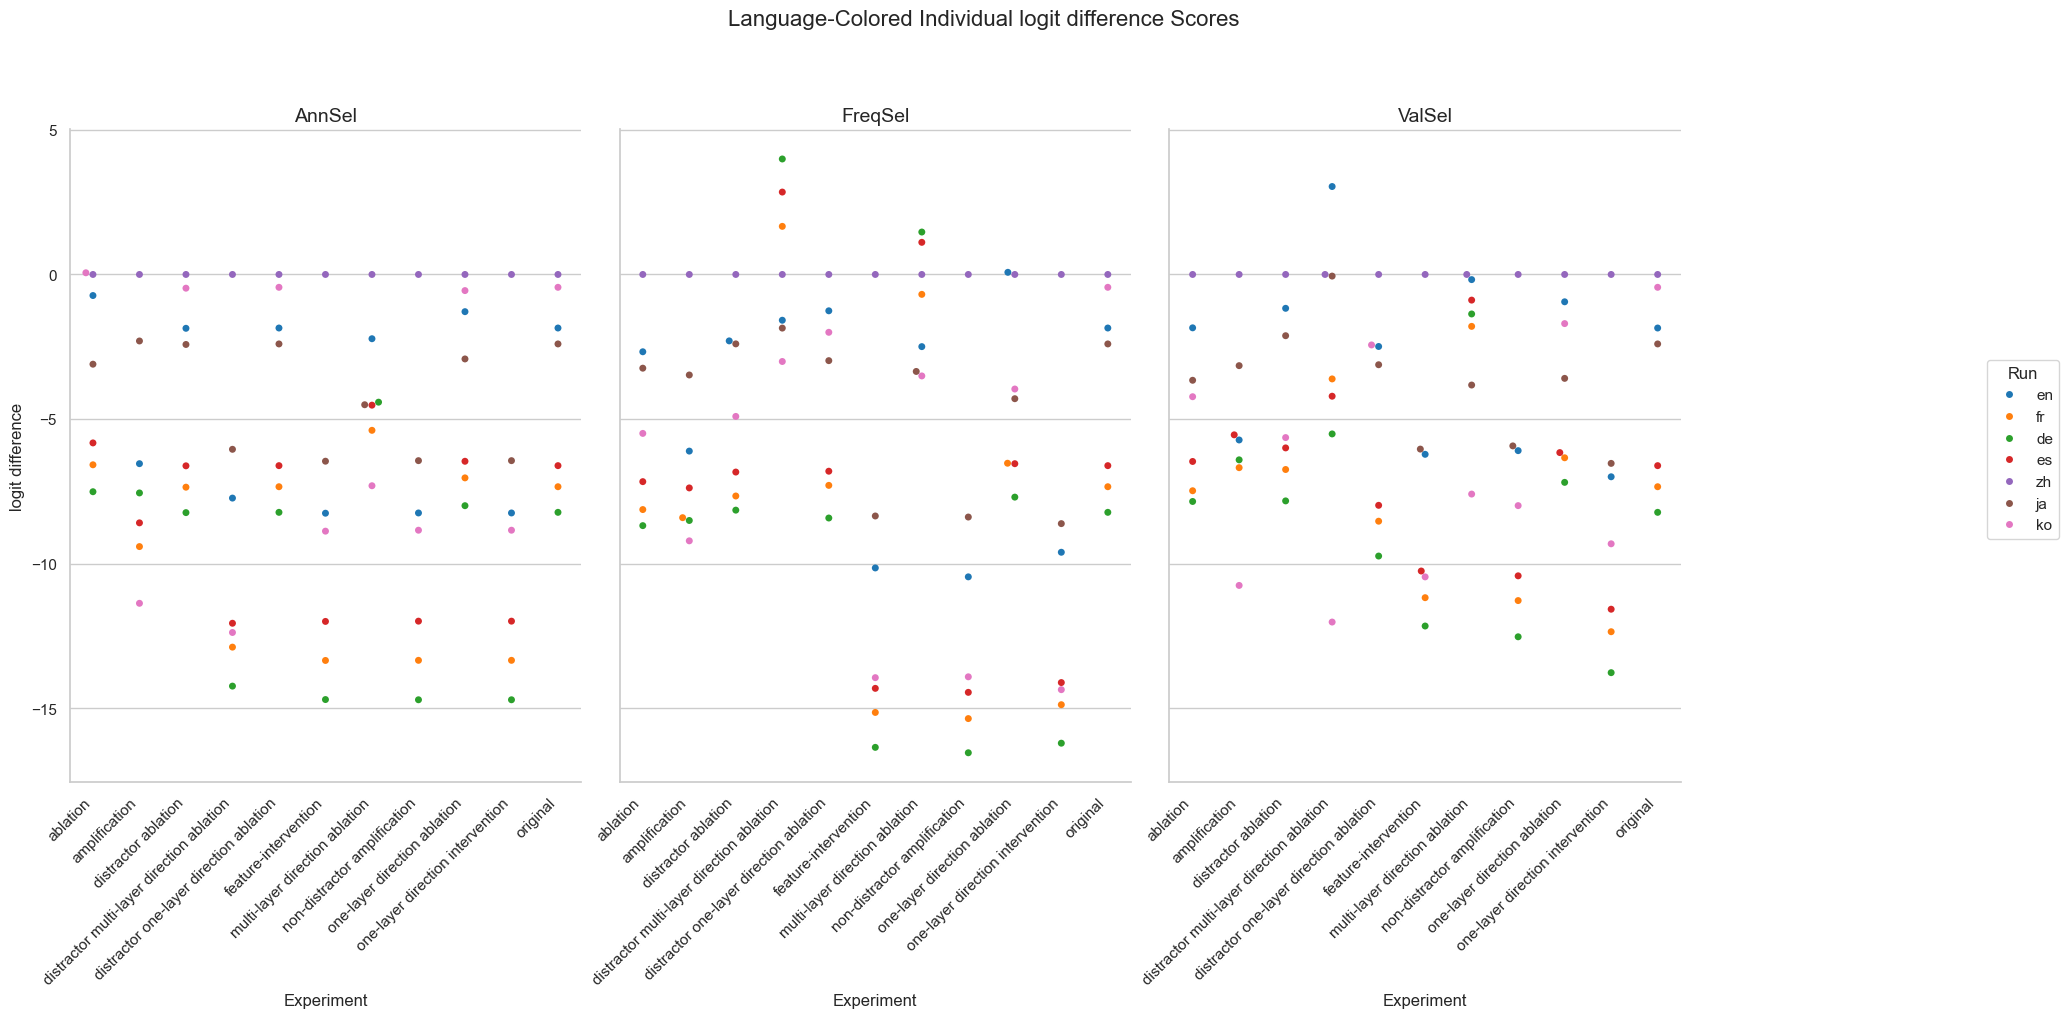

Data behind this chart, as committed beside it:
Experiment, Method, Run, mean, stdev
original, AnnSel, en, -1.851, 3.047
original, AnnSel, fr, -7.338, 5.303
original, AnnSel, de, -8.223, 4.794
original, AnnSel, es, -6.609, 4.287
original, AnnSel, zh, 0.0, 0.0
original, AnnSel, ja, -2.402, 2.937
original, AnnSel, ko, -0.4442, 3.598
original, FreqSel, en, -1.851, 3.047
original, FreqSel, fr, -7.338, 5.303
original, FreqSel, de, -8.223, 4.794
original, FreqSel, es, -6.609, 4.287
original, FreqSel, zh, 0.0, 0.0
original, FreqSel, ja, -2.402, 2.937
original, FreqSel, ko, -0.4442, 3.598
original, ValSel, en, -1.851, 3.047
original, ValSel, fr, -7.338, 5.303
original, ValSel, de, -8.223, 4.794
original, ValSel, es, -6.609, 4.287
original, ValSel, zh, 0.0, 0.0
original, ValSel, ja, -2.402, 2.937
original, ValSel, ko, -0.4442, 3.598
distractor ablation, AnnSel, en, -1.861, 3.04
distractor ablation, AnnSel, fr, -7.354, 5.296
distractor ablation, AnnSel, de, -8.233, 4.793
distractor ablation, AnnSel, es, -6.615, 4.295
distractor ablation, AnnSel, zh, 0.0, 0.0
distractor ablation, AnnSel, ja, -2.42, 2.938
distractor ablation, AnnSel, ko, -0.4745, 3.603
distractor ablation, FreqSel, en, -2.297, 2.411
distractor ablation, FreqSel, fr, -7.658, 4.6
distractor ablation, FreqSel, de, -8.147, 4.235
distractor ablation, FreqSel, es, -6.831, 3.724
distractor ablation, FreqSel, zh, 0.0, 0.0
distractor ablation, FreqSel, ja, -2.4, 2.849
distractor ablation, FreqSel, ko, -4.908, 2.887
distractor ablation, ValSel, en, -1.17, 2.646
distractor ablation, ValSel, fr, -6.743, 4.93
distractor ablation, ValSel, de, -7.828, 4.631
distractor ablation, ValSel, es, -5.996, 4.078
distractor ablation, ValSel, zh, 0.0, 0.0
distractor ablation, ValSel, ja, -2.117, 3.101
distractor ablation, ValSel, ko, -5.639, 3.404
ablation, AnnSel, en, -0.7283, 2.963
ablation, AnnSel, fr, -6.58, 5.466
ablation, AnnSel, de, -7.511, 5.027
ablation, AnnSel, es, -5.823, 4.405
ablation, AnnSel, zh, 0.0, 0.0
ablation, AnnSel, ja, -3.102, 3.195
ablation, AnnSel, ko, 0.05804, 3.658
ablation, FreqSel, en, -2.673, 2.343
ablation, FreqSel, fr, -8.127, 4.74
ablation, FreqSel, de, -8.683, 4.363
ablation, FreqSel, es, -7.162, 3.839
ablation, FreqSel, zh, 0.0, 0.0
ablation, FreqSel, ja, -3.24, 2.99
ablation, FreqSel, ko, -5.495, 2.858
ablation, ValSel, en, -1.845, 2.324
ablation, ValSel, fr, -7.477, 4.896
ablation, ValSel, de, -7.848, 4.474
ablation, ValSel, es, -6.465, 3.897
... 171 more rows
